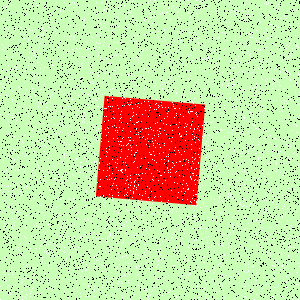

Values plotted in this chart, from the file beside it:
Type, X, Y
Salt, 240, 185
Salt, 169, 86
Salt, 258, 159
Salt, 51, 121
Salt, 223, 71
Salt, 60, 10
Salt, 176, 297
Salt, 50, 59
Salt, 261, 239
Salt, 51, 36
Salt, 108, 46
Salt, 206, 163
Salt, 44, 215
Salt, 45, 248
Salt, 124, 226
Salt, 45, 238
Salt, 25, 182
Salt, 228, 83
Salt, 149, 202
Salt, 256, 40
Salt, 126, 231
Salt, 111, 178
Salt, 291, 97
Salt, 200, 224
Salt, 151, 25
Salt, 12, 36
Salt, 190, 177
Salt, 291, 296
Salt, 42, 104
Salt, 245, 228
Salt, 15, 75
Salt, 98, 128
Salt, 122, 42
Salt, 293, 259
Salt, 71, 35
Salt, 154, 12
Salt, 58, 197
Salt, 239, 37
Salt, 295, 179
Salt, 161, 175
Salt, 118, 195
Salt, 168, 189
Salt, 52, 64
Salt, 63, 198
Salt, 191, 285
Salt, 54, 106
Salt, 262, 67
Salt, 175, 87
Salt, 120, 227
Salt, 24, 135
Salt, 285, 238
Salt, 120, 114
Salt, 112, 106
Salt, 262, 90
Salt, 114, 42
Salt, 57, 47
Salt, 31, 253
Salt, 285, 171
Salt, 250, 203
Salt, 284, 253
... 8,940 more rows
